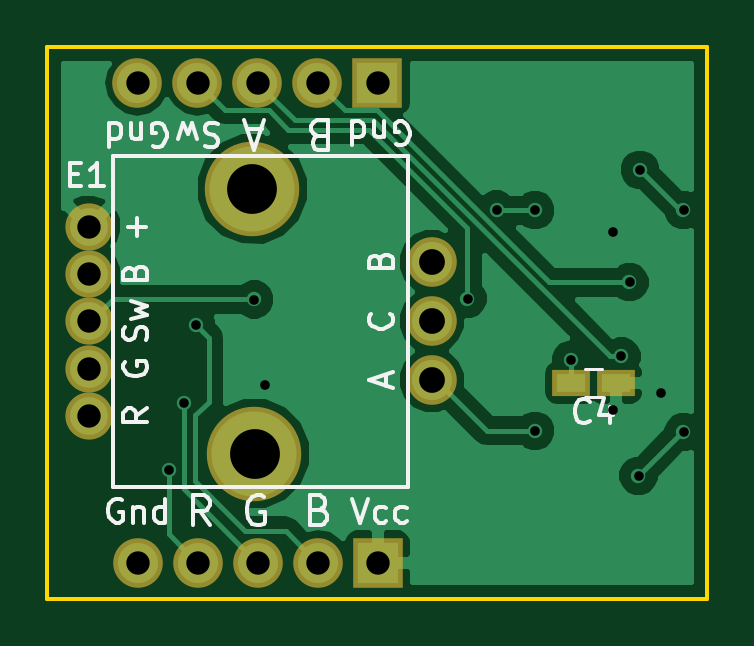
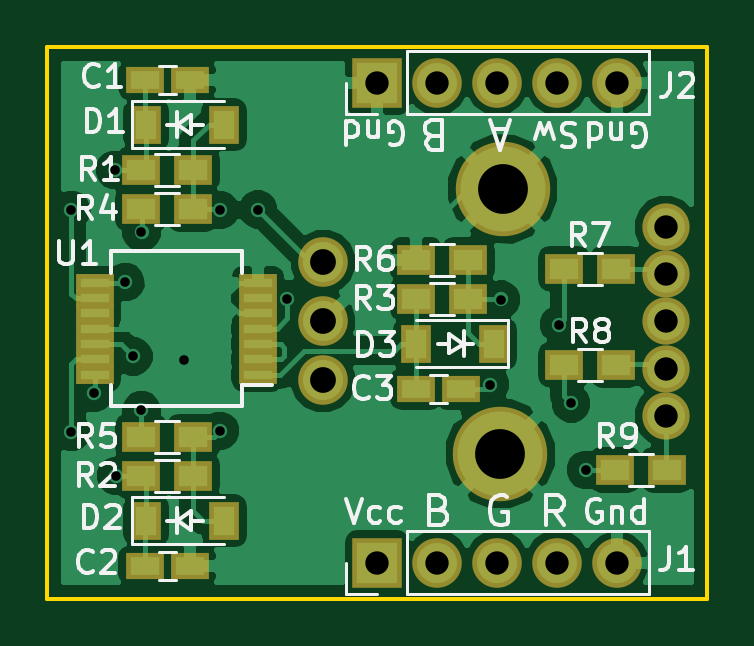
Circuit board: 10 layer files. Board 27.9 x 23.4 mm.
- bottom_copper: rotary-encoder-B.Cu.gbr (47684 bytes)
- bottom_mask: rotary-encoder-B.Mask.gbr (2233 bytes)
- paste: rotary-encoder-B.Paste.gbr (1552 bytes)
- bottom_silk: rotary-encoder-B.SilkS.gbr (21692 bytes)
- outline: rotary-encoder-Edge.Cuts.gbr (493 bytes)
- top_copper: rotary-encoder-F.Cu.gbr (21167 bytes)
- top_mask: rotary-encoder-F.Mask.gbr (1030 bytes)
- paste: rotary-encoder-F.Paste.gbr (349 bytes)
- top_silk: rotary-encoder-F.SilkS.gbr (10824 bytes)
- drill: rotary-encoder.drl (801 bytes)

=== bottom_copper: rotary-encoder-B.Cu.gbr (47684 bytes, source omitted) ===
=== bottom_mask: rotary-encoder-B.Mask.gbr ===
G04 #@! TF.FileFunction,Soldermask,Bot*
%FSLAX46Y46*%
G04 Gerber Fmt 4.6, Leading zero omitted, Abs format (unit mm)*
G04 Created by KiCad (PCBNEW 4.0.6) date 11/25/17 14:25:30*
%MOMM*%
%LPD*%
G01*
G04 APERTURE LIST*
%ADD10C,0.100000*%
%ADD11R,1.300000X1.600000*%
%ADD12C,2.000000*%
%ADD13C,2.100000*%
%ADD14C,4.000000*%
%ADD15R,2.100000X2.100000*%
%ADD16O,2.100000X2.100000*%
%ADD17R,1.600000X0.800000*%
%ADD18R,1.600000X1.300000*%
%ADD19R,1.600000X1.150000*%
G04 APERTURE END LIST*
D10*
D11*
X113950600Y-103715400D03*
X117250600Y-103715400D03*
D12*
X106694600Y-100762900D03*
X106694600Y-104762900D03*
D13*
X121194600Y-102762900D03*
D14*
X113694600Y-108362900D03*
D13*
X121194600Y-105262900D03*
X121194600Y-100262900D03*
D12*
X106694600Y-102762900D03*
X106694600Y-98762900D03*
X106694600Y-106762900D03*
D14*
X113594600Y-97162900D03*
D15*
X118901600Y-92666400D03*
D16*
X116361600Y-92666400D03*
X113821600Y-92666400D03*
X111281600Y-92666400D03*
X108741600Y-92666400D03*
D17*
X123960600Y-105030400D03*
X123960600Y-104380400D03*
X123960600Y-103730400D03*
X123960600Y-103080400D03*
X123960600Y-102430400D03*
X123960600Y-101780400D03*
X123960600Y-101130400D03*
X130860600Y-101130400D03*
X130860600Y-101780400D03*
X130860600Y-102430400D03*
X130860600Y-103080400D03*
X130860600Y-103730400D03*
X130860600Y-104380400D03*
X130860600Y-105030400D03*
D18*
X126691600Y-96349400D03*
X128891600Y-96349400D03*
X126691600Y-98000400D03*
X128891600Y-98000400D03*
D19*
X128741600Y-92539400D03*
X126841600Y-92539400D03*
D11*
X128679600Y-94444400D03*
X125379600Y-94444400D03*
X128679600Y-111208400D03*
X125379600Y-111208400D03*
D18*
X126691600Y-109303400D03*
X128891600Y-109303400D03*
D19*
X128741600Y-113113400D03*
X126841600Y-113113400D03*
X115350600Y-105620400D03*
X117250600Y-105620400D03*
D18*
X126691600Y-107652400D03*
X128891600Y-107652400D03*
X115050600Y-101810400D03*
X117250600Y-101810400D03*
X115050600Y-100159400D03*
X117250600Y-100159400D03*
X110984600Y-100540400D03*
X108784600Y-100540400D03*
X110984600Y-104604400D03*
X108784600Y-104604400D03*
X108825600Y-109049400D03*
X106625600Y-109049400D03*
D15*
X118907570Y-112977492D03*
D16*
X116367570Y-112977492D03*
X113827570Y-112977492D03*
X111287570Y-112977492D03*
X108747570Y-112977492D03*
M02*

=== paste: rotary-encoder-B.Paste.gbr ===
G04 #@! TF.FileFunction,Paste,Bot*
%FSLAX46Y46*%
G04 Gerber Fmt 4.6, Leading zero omitted, Abs format (unit mm)*
G04 Created by KiCad (PCBNEW 4.0.6) date 11/25/17 14:25:30*
%MOMM*%
%LPD*%
G01*
G04 APERTURE LIST*
%ADD10C,0.100000*%
%ADD11R,0.900000X1.200000*%
%ADD12R,1.200000X0.400000*%
%ADD13R,1.200000X0.900000*%
%ADD14R,1.200000X0.750000*%
G04 APERTURE END LIST*
D10*
D11*
X113950600Y-103715400D03*
X117250600Y-103715400D03*
D12*
X123960600Y-105030400D03*
X123960600Y-104380400D03*
X123960600Y-103730400D03*
X123960600Y-103080400D03*
X123960600Y-102430400D03*
X123960600Y-101780400D03*
X123960600Y-101130400D03*
X130860600Y-101130400D03*
X130860600Y-101780400D03*
X130860600Y-102430400D03*
X130860600Y-103080400D03*
X130860600Y-103730400D03*
X130860600Y-104380400D03*
X130860600Y-105030400D03*
D13*
X126691600Y-96349400D03*
X128891600Y-96349400D03*
X126691600Y-98000400D03*
X128891600Y-98000400D03*
D14*
X128741600Y-92539400D03*
X126841600Y-92539400D03*
D11*
X128679600Y-94444400D03*
X125379600Y-94444400D03*
X128679600Y-111208400D03*
X125379600Y-111208400D03*
D13*
X126691600Y-109303400D03*
X128891600Y-109303400D03*
D14*
X128741600Y-113113400D03*
X126841600Y-113113400D03*
X115350600Y-105620400D03*
X117250600Y-105620400D03*
D13*
X126691600Y-107652400D03*
X128891600Y-107652400D03*
X115050600Y-101810400D03*
X117250600Y-101810400D03*
X115050600Y-100159400D03*
X117250600Y-100159400D03*
X110984600Y-100540400D03*
X108784600Y-100540400D03*
X110984600Y-104604400D03*
X108784600Y-104604400D03*
X108825600Y-109049400D03*
X106625600Y-109049400D03*
M02*

=== bottom_silk: rotary-encoder-B.SilkS.gbr (21692 bytes, source omitted) ===
=== outline: rotary-encoder-Edge.Cuts.gbr ===
G04 #@! TF.FileFunction,Profile,NP*
%FSLAX46Y46*%
G04 Gerber Fmt 4.6, Leading zero omitted, Abs format (unit mm)*
G04 Created by KiCad (PCBNEW 4.0.6) date 11/25/17 14:25:30*
%MOMM*%
%LPD*%
G01*
G04 APERTURE LIST*
%ADD10C,0.100000*%
%ADD11C,0.150000*%
G04 APERTURE END LIST*
D10*
D11*
X132871600Y-91142400D02*
X132871600Y-114510400D01*
X132871600Y-114510400D02*
X104931600Y-114510400D01*
X104931600Y-91142400D02*
X104931600Y-114510400D01*
X104931600Y-91142400D02*
X132871600Y-91142400D01*
M02*

=== top_copper: rotary-encoder-F.Cu.gbr (21167 bytes, source omitted) ===
=== top_mask: rotary-encoder-F.Mask.gbr ===
G04 #@! TF.FileFunction,Soldermask,Top*
%FSLAX46Y46*%
G04 Gerber Fmt 4.6, Leading zero omitted, Abs format (unit mm)*
G04 Created by KiCad (PCBNEW 4.0.6) date 11/25/17 14:25:30*
%MOMM*%
%LPD*%
G01*
G04 APERTURE LIST*
%ADD10C,0.100000*%
%ADD11C,2.000000*%
%ADD12C,2.100000*%
%ADD13C,4.000000*%
%ADD14R,2.100000X2.100000*%
%ADD15O,2.100000X2.100000*%
%ADD16R,1.600000X1.150000*%
G04 APERTURE END LIST*
D10*
D11*
X106694600Y-100762900D03*
X106694600Y-104762900D03*
D12*
X121194600Y-102762900D03*
D13*
X113694600Y-108362900D03*
D12*
X121194600Y-105262900D03*
X121194600Y-100262900D03*
D11*
X106694600Y-102762900D03*
X106694600Y-98762900D03*
X106694600Y-106762900D03*
D13*
X113594600Y-97162900D03*
D14*
X118901600Y-92666400D03*
D15*
X116361600Y-92666400D03*
X113821600Y-92666400D03*
X111281600Y-92666400D03*
X108741600Y-92666400D03*
D16*
X128995600Y-105366400D03*
X127095600Y-105366400D03*
D14*
X118907570Y-112977492D03*
D15*
X116367570Y-112977492D03*
X113827570Y-112977492D03*
X111287570Y-112977492D03*
X108747570Y-112977492D03*
M02*

=== paste: rotary-encoder-F.Paste.gbr ===
G04 #@! TF.FileFunction,Paste,Top*
%FSLAX46Y46*%
G04 Gerber Fmt 4.6, Leading zero omitted, Abs format (unit mm)*
G04 Created by KiCad (PCBNEW 4.0.6) date 11/25/17 14:25:30*
%MOMM*%
%LPD*%
G01*
G04 APERTURE LIST*
%ADD10C,0.100000*%
%ADD11R,1.200000X0.750000*%
G04 APERTURE END LIST*
D10*
D11*
X128995600Y-105366400D03*
X127095600Y-105366400D03*
M02*

=== top_silk: rotary-encoder-F.SilkS.gbr (10824 bytes, source omitted) ===
=== drill: rotary-encoder.drl ===
M48
;DRILL file {KiCad 4.0.6} date 11/25/17 14:25:32
;FORMAT={-:-/ absolute / inch / decimal}
FMAT,2
INCH,TZ
T1C0.016
T2C0.039
T3C0.043
T4C0.083
%
G90
G05
M72
T1
X4.3333Y-4.2933
X4.3579Y-4.1826
X4.3783Y-4.0513
X4.4755Y-4.0095
X4.4936Y-4.1518
X4.8312Y-4.0083
X4.8799Y-3.8596
X4.9437Y-3.8608
X4.9437Y-4.2283
X5.0037Y-4.1108
X5.0742Y-3.8972
X5.0742Y-4.1942
X5.0877Y-4.1043
X5.1012Y-3.9808
X5.1162Y-4.3033
X5.1187Y-3.7933
X5.1537Y-4.1658
X5.1912Y-3.8608
X5.1912Y-4.2308
T2
X4.2006Y-3.8883
X4.2006Y-3.967
X4.2006Y-4.0458
X4.2006Y-4.1245
X4.2006Y-4.2033
X4.2812Y-3.6483
X4.2814Y-4.4479
X4.3812Y-3.6483
X4.3814Y-4.4479
X4.4812Y-3.6483
X4.4814Y-4.4479
X4.5812Y-3.6483
X4.5814Y-4.4479
X4.6812Y-3.6483
X4.6814Y-4.4479
T3
X4.7714Y-3.9474
X4.7714Y-4.0458
X4.7714Y-4.1442
T4
X4.4722Y-3.8253
X4.4762Y-4.2663
T0
M30

